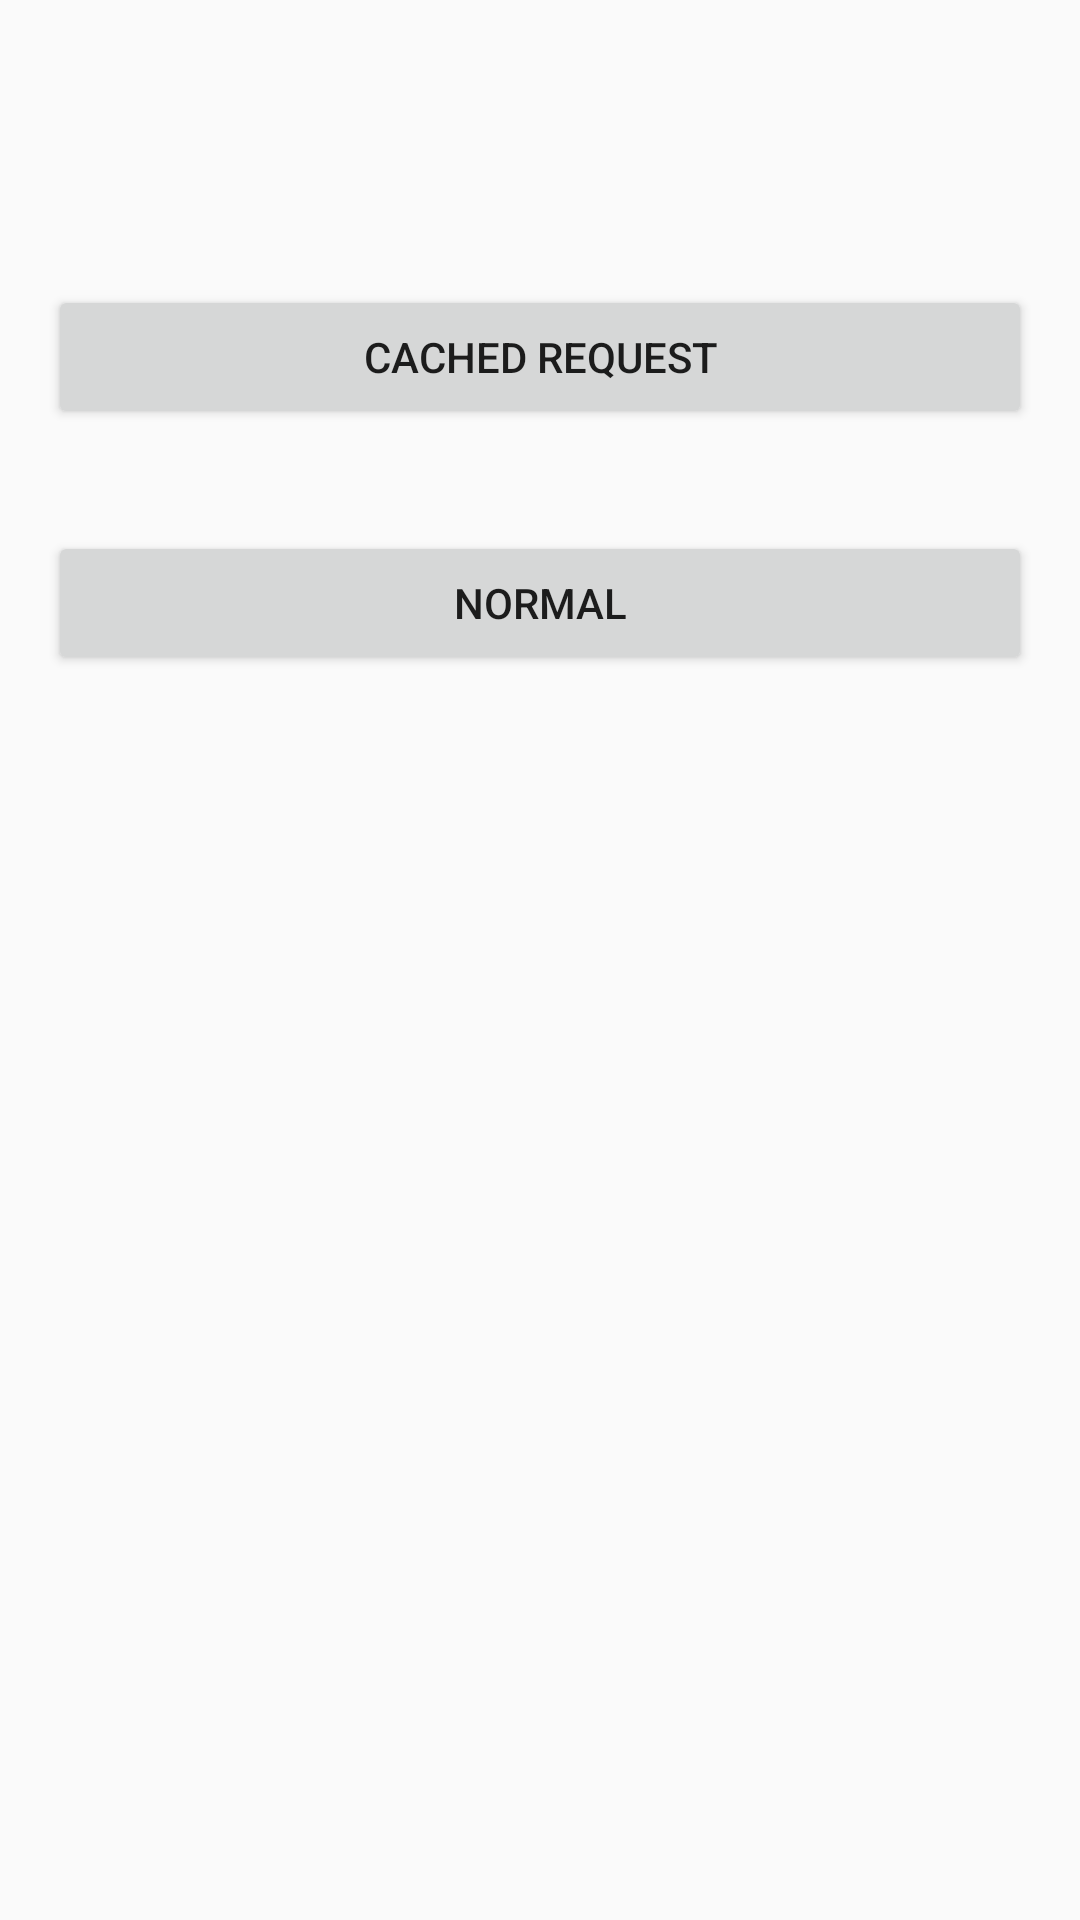

Reconstruct the res/layout file that produces this screen, plus the resources it refers to.
<!-- AndroidManifest.xml: application theme AppTheme -->
<!-- res/layout/activity_main.xml -->
<RelativeLayout xmlns:android="http://schemas.android.com/apk/res/android"
    xmlns:tools="http://schemas.android.com/tools" android:layout_width="match_parent"
    android:layout_height="match_parent" android:paddingLeft="@dimen/activity_horizontal_margin"
    android:paddingRight="@dimen/activity_horizontal_margin"
    android:paddingTop="@dimen/activity_vertical_margin"
    android:paddingBottom="@dimen/activity_vertical_margin" tools:context=".MainActivity">

    <Button
        android:layout_width="wrap_content"
        android:layout_height="wrap_content"
        android:text="Cached Request"
        android:id="@+id/cached"
        android:layout_alignParentTop="true"
        android:layout_marginTop="79dp"
        android:layout_alignParentRight="true"
        android:layout_alignParentEnd="true"
        android:layout_alignParentLeft="true"
        android:layout_alignParentStart="true" />

    <Button
        android:layout_width="wrap_content"
        android:layout_height="wrap_content"
        android:text="Normal"
        android:id="@+id/normal"
        android:layout_below="@+id/cached"
        android:layout_marginTop="34dp"
        android:layout_alignRight="@+id/cached"
        android:layout_alignEnd="@+id/cached"
        android:layout_alignParentLeft="true"
        android:layout_alignParentStart="true" />
</RelativeLayout>
<!-- resources referenced by this layout -->
<resources>
  <dimen name="activity_horizontal_margin">16dp</dimen>
  <dimen name="activity_vertical_margin">16dp</dimen>
  <style name="AppTheme" parent="Theme.AppCompat.Light.DarkActionBar">
          
      </style>
</resources>
